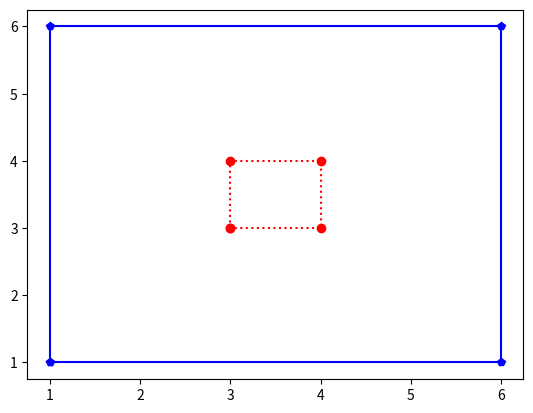

Generate this figure with matplotlib:
import matplotlib.pyplot as plt

def large():
  x = [1,1,6,6,1]
  y = [1,6,6,1,1]
  plt.plot(x,y, "b-p")
  

def small():
  x = [3,3,4,4,3]
  y = [3,4,4,3,3]
  plt.plot(x,y, "r:o")


large()
small()
plt.show()